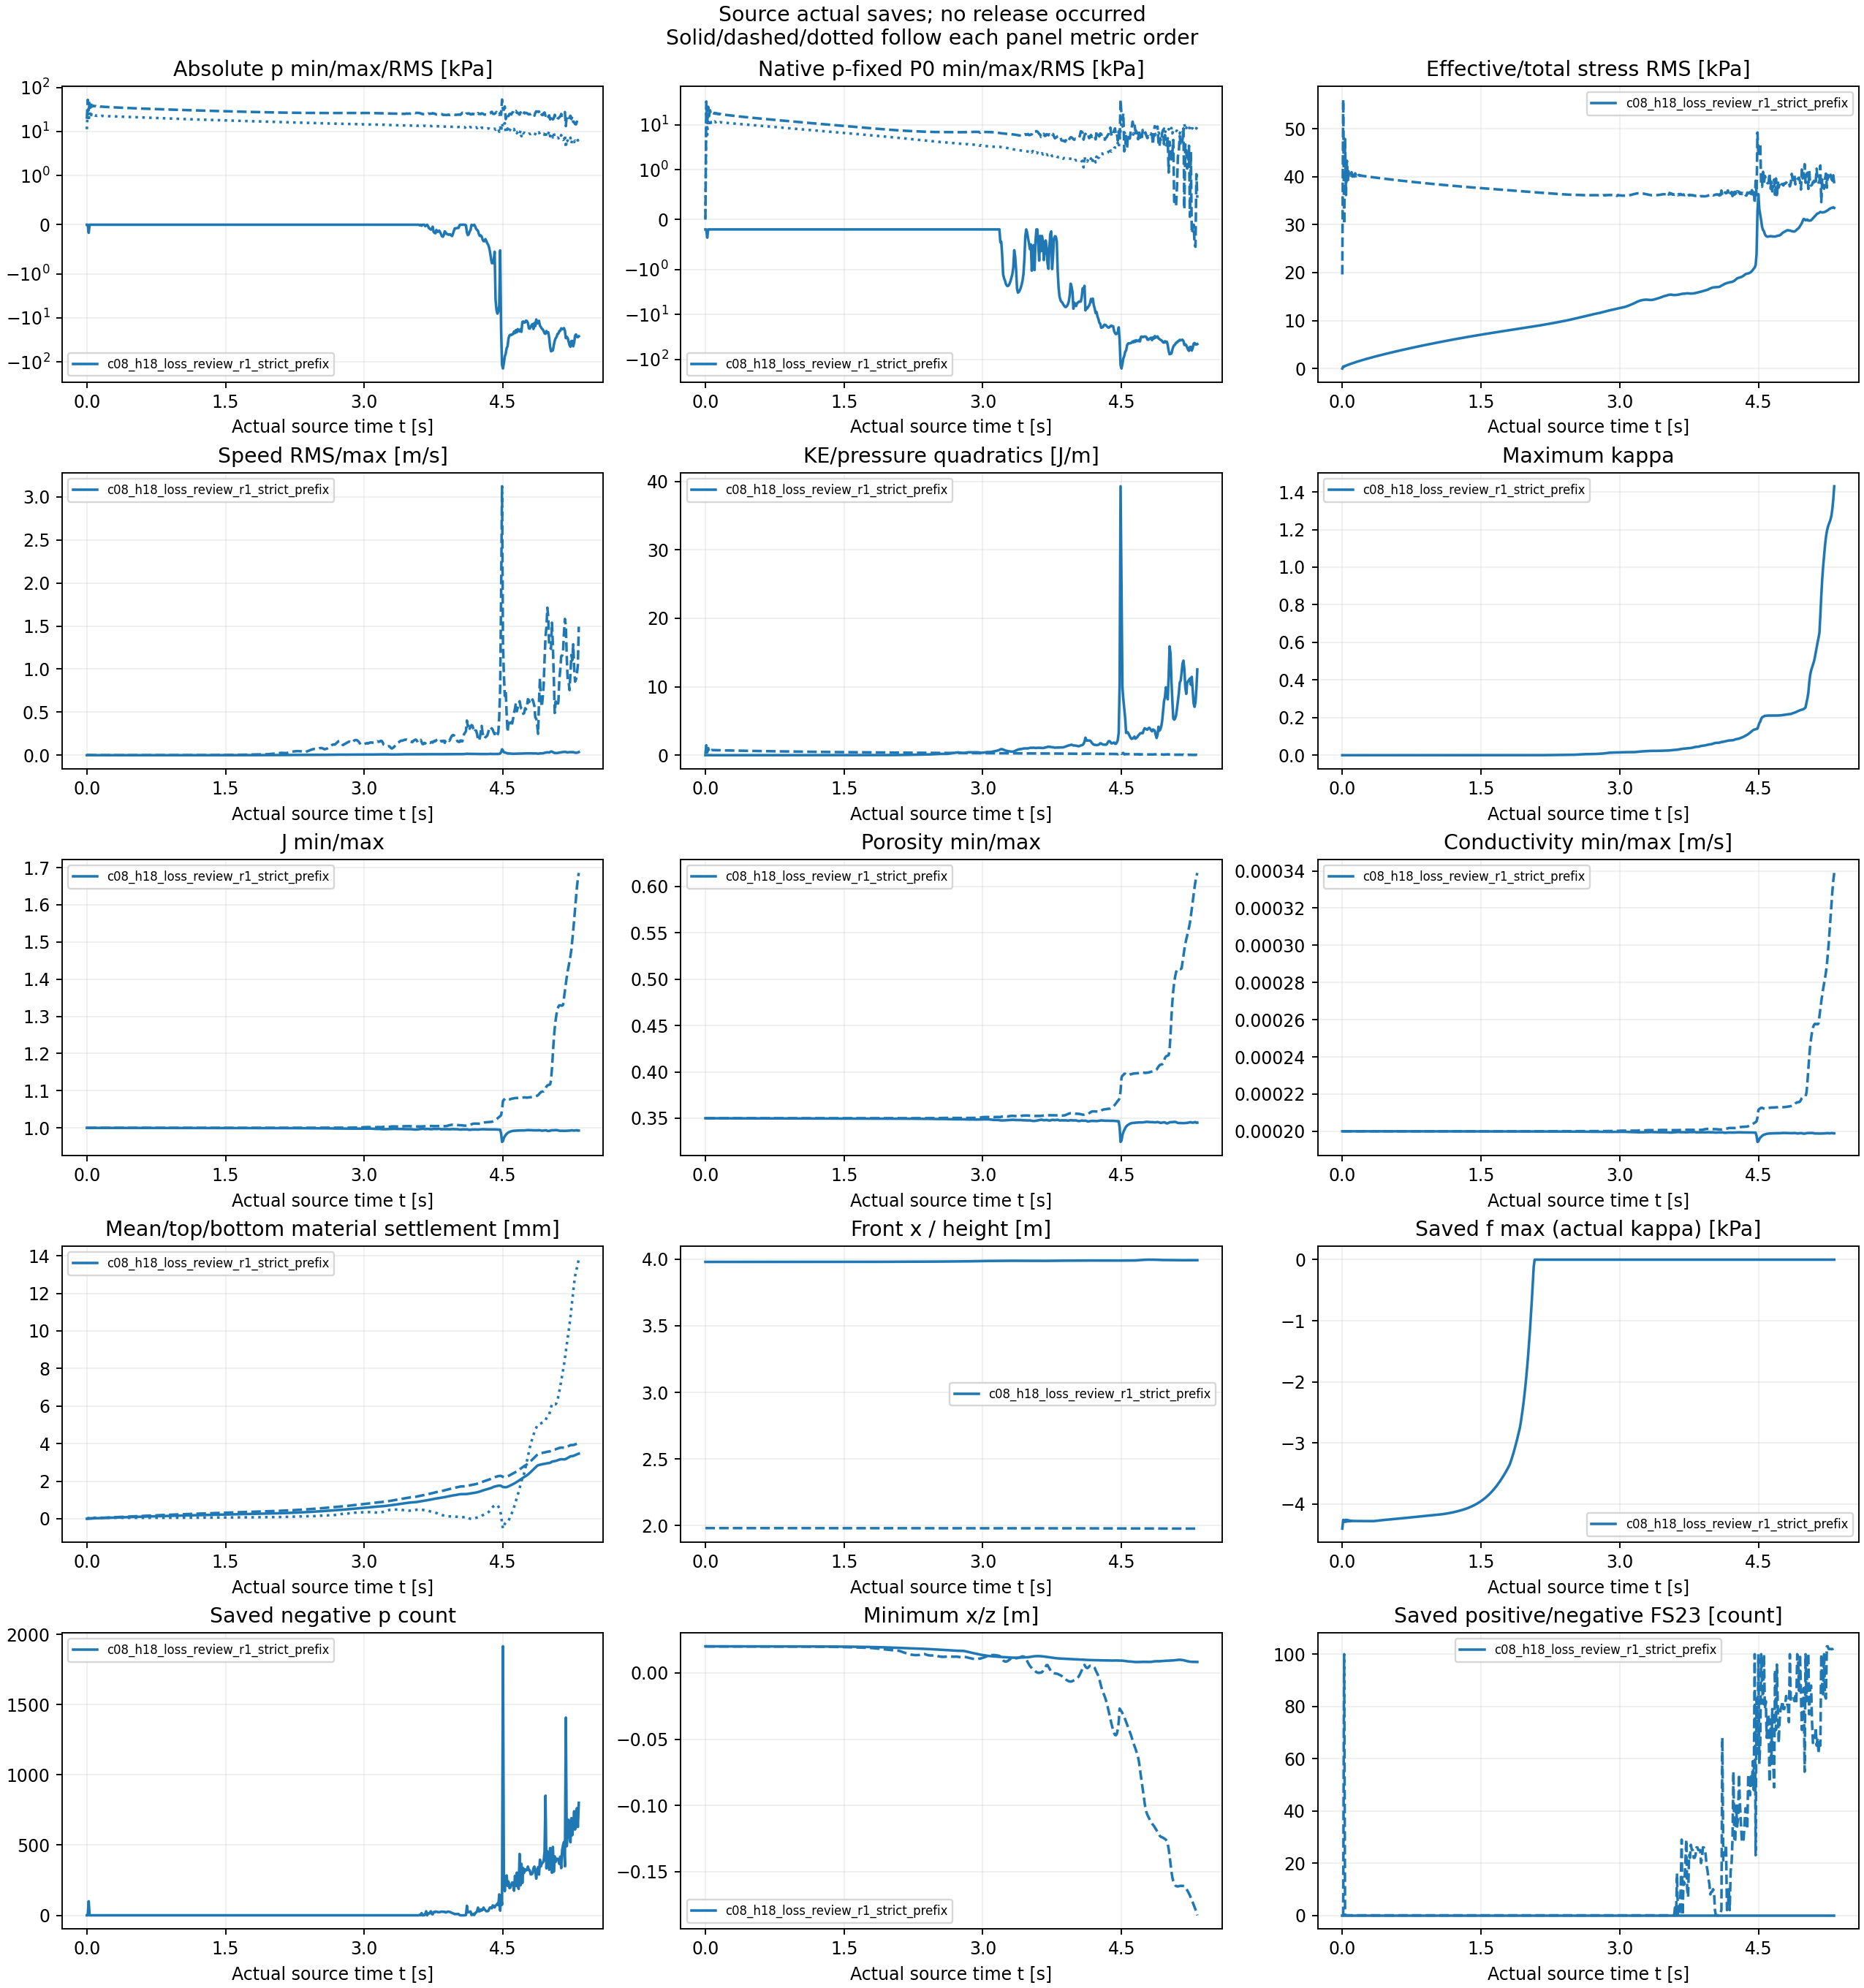

Source data for this figure (header and first rows):
tag, source, group, part, time_s, tau_s, completed_step, H_m, AS_coefficient, AS_exponent, p_min_Pa, p_max_Pa, p_mean_Pa, p_RMS_Pa, negative_p_soil, native_p_minus_fixedP0_min_Pa, native_p_minus_fixedP0_max_Pa, native_p_minus_fixedP0_RMS_Pa, effective_stress_Frobenius_RMS_Pa, total_stress_Frobenius_RMS_Pa, effective_zz_mean_Pa, total_zz_mean_Pa, velocity_RMS_m_s, max_speed_m_s
c08_h18_loss_review_r1_strict_prefix, c08_h18_plastic_psi0_pre_r1, psi0, 0, 0.0, 0.0, 0, 0.072, , , 0.0, 19424, 9806, 11327, 0, -196.2, 0.0, 27.75, 0.0, 19619, 0.0, -9806, 0.0, 0.0
c08_h18_loss_review_r1_strict_prefix, c08_h18_plastic_psi0_pre_r1, psi0, 1, 0.01, 0.01, 2001, 0.072, , , 0.0, 52388, 28097, 32200, 0, -196.2, 32964, 20879, 431.3, 56084, -257.8, -28355, 0.001163, 0.002185
c08_h18_loss_review_r1_strict_prefix, c08_h18_plastic_psi0_pre_r1, psi0, 2, 0.02, 0.02, 4000, 0.072, , , -165.8, 30364, 14697, 17253, 100, -362, 10940, 5947, 380.5, 30091, -155.7, -14853, 0.0009771, 0.001745
c08_h18_loss_review_r1_strict_prefix, c08_h18_plastic_psi0_pre_r1, psi0, 3, 0.03, 0.03, 6000, 0.072, , , 0.0, 44625, 23920, 27413, 0, -196.2, 25201, 16093, 549.2, 47861, -290.1, -24210, 0.001412, 0.002346
c08_h18_loss_review_r1_strict_prefix, c08_h18_plastic_psi0_pre_r1, psi0, 4, 0.04, 0.04, 8000, 0.072, , , 0.0, 34911, 17810, 20670, 0, -196.2, 15487, 9345, 571.8, 36172, -263, -18073, 0.000923, 0.001604
c08_h18_loss_review_r1_strict_prefix, c08_h18_plastic_psi0_pre_r1, psi0, 5, 0.05, 0.05, 10001, 0.072, , , 0.0, 40511, 21505, 24728, 0, -196.2, 21088, 13405, 685.8, 43302, -337.7, -21843, 0.001178, 0.001861
c08_h18_loss_review_r1_strict_prefix, c08_h18_plastic_psi0_pre_r1, psi0, 6, 0.06, 0.06, 12001, 0.072, , , 0.0, 37049, 19386, 22377, 0, -196.2, 17625, 11052, 744.7, 39265, -353.8, -19739, 0.0006063, 0.001064
c08_h18_loss_review_r1_strict_prefix, c08_h18_plastic_psi0_pre_r1, psi0, 7, 0.07, 0.07, 14001, 0.072, , , 0.0, 38390, 20318, 23396, 0, -196.2, 18966, 12073, 826.6, 41100, -398.3, -20717, 0.0008399, 0.001265
c08_h18_loss_review_r1_strict_prefix, c08_h18_plastic_psi0_pre_r1, psi0, 8, 0.08, 0.08, 16000, 0.072, , , 0.0, 37816, 20027, 23062, 0, -196.2, 18392, 11740, 899, 40578, -433.6, -20461, 0.0002922, 0.0005165
c08_h18_loss_review_r1_strict_prefix, c08_h18_plastic_psi0_pre_r1, psi0, 9, 0.09, 0.09, 18000, 0.072, , , 0.0, 37394, 19825, 22828, 0, -196.2, 17970, 11506, 966.1, 40228, -466, -20291, 0.0005582, 0.0008015
c08_h18_loss_review_r1_strict_prefix, c08_h18_plastic_psi0_pre_r1, psi0, 10, 0.1, 0.1, 20000, 0.072, , , 0.0, 37841, 20172, 23201, 0, -196.2, 18417, 11880, 1041, 40935, -507.3, -20679, 8.630548445717016e-05, 0.0002313
c08_h18_loss_review_r1_strict_prefix, c08_h18_plastic_psi0_pre_r1, psi0, 11, 0.11, 0.11, 22000, 0.072, , , 0.0, 36961, 19669, 22635, 0, -196.2, 17537, 11314, 1102, 40007, -536.8, -20205, 0.0003723, 0.0005068
c08_h18_loss_review_r1_strict_prefix, c08_h18_plastic_psi0_pre_r1, psi0, 12, 0.12, 0.12, 24000, 0.072, , , 0.0, 37561, 20105, 23107, 0, -196.2, 18138, 11787, 1174, 40886, -578.4, -20683, 0.0001116, 0.0002381
c08_h18_loss_review_r1_strict_prefix, c08_h18_plastic_psi0_pre_r1, psi0, 13, 0.13, 0.13, 26000, 0.072, , , 0.0, 36753, 19639, 22582, 0, -196.2, 17329, 11263, 1233, 40029, -608.6, -20248, 0.0002677, 0.0003479
c08_h18_loss_review_r1_strict_prefix, c08_h18_plastic_psi0_pre_r1, psi0, 14, 0.14, 0.14, 28000, 0.072, , , 0.0, 37201, 19971, 22940, 0, -196.2, 17777, 11622, 1301, 40708, -648.4, -20620, 0.0001736, 0.0002479
c08_h18_loss_review_r1_strict_prefix, c08_h18_plastic_psi0_pre_r1, psi0, 15, 0.15, 0.15, 30000, 0.072, , , 0.0, 36608, 19637, 22562, 0, -196.2, 17184, 11244, 1360, 40105, -680.3, -20317, 0.0002166, 0.0002721
c08_h18_loss_review_r1_strict_prefix, c08_h18_plastic_psi0_pre_r1, psi0, 16, 0.16, 0.16, 32000, 0.072, , , 0.0, 36854, 19835, 22772, 0, -196.2, 17430, 11454, 1424, 40526, -718.3, -20553, 0.0002013, 0.0002488
c08_h18_loss_review_r1_strict_prefix, c08_h18_plastic_psi0_pre_r1, psi0, 17, 0.17, 0.17, 34000, 0.072, , , 0.0, 36463, 19625, 22531, 0, -196.2, 17039, 11214, 1483, 40161, -751.6, -20376, 0.0001956, 0.0002396
c08_h18_loss_review_r1_strict_prefix, c08_h18_plastic_psi0_pre_r1, psi0, 18, 0.18, 0.18, 36000, 0.072, , , 0.0, 36549, 19716, 22623, 0, -196.2, 17125, 11307, 1544, 40377, -788.2, -20504, 0.0002087, 0.0002617
c08_h18_loss_review_r1_strict_prefix, c08_h18_plastic_psi0_pre_r1, psi0, 19, 0.19, 0.19, 38000, 0.072, , , 0.0, 36301, 19593, 22479, 0, -196.2, 16877, 11163, 1602, 40181, -822.3, -20415, 0.000189, 0.0002354
c08_h18_loss_review_r1_strict_prefix, c08_h18_plastic_psi0_pre_r1, psi0, 20, 0.2, 0.2, 40000, 0.072, , , 0.0, 36286, 19616, 22497, 0, -196.2, 16862, 11182, 1661, 40266, -858.1, -20474, 0.0002072, 0.0002602
c08_h18_loss_review_r1_strict_prefix, c08_h18_plastic_psi0_pre_r1, psi0, 21, 0.21, 0.21, 42000, 0.072, , , 0.0, 36124, 19545, 22410, 0, -196.2, 16701, 11096, 1718, 40169, -892.7, -20438, 0.0001883, 0.0002338
c08_h18_loss_review_r1_strict_prefix, c08_h18_plastic_psi0_pre_r1, psi0, 22, 0.22, 0.22, 44000, 0.072, , , 0.0, 36055, 19531, 22387, 0, -196.2, 16631, 11073, 1775, 40182, -927.9, -20459, 0.0002027, 0.0002564
c08_h18_loss_review_r1_strict_prefix, c08_h18_plastic_psi0_pre_r1, psi0, 23, 0.23, 0.23, 46000, 0.072, , , 0.0, 35939, 19486, 22330, 0, -196.2, 16516, 11017, 1831, 40136, -962.8, -20448, 0.000189, 0.0002374
c08_h18_loss_review_r1_strict_prefix, c08_h18_plastic_psi0_pre_r1, psi0, 24, 0.24, 0.24, 48000, 0.072, , , 0.0, 35847, 19454, 22288, 0, -196.2, 16424, 10975, 1887, 40116, -997.8, -20452, 0.000198, 0.0002518
c08_h18_loss_review_r1_strict_prefix, c08_h18_plastic_psi0_pre_r1, psi0, 25, 0.25, 0.25, 50000, 0.072, , , 0.0, 35753, 19420, 22244, 0, -196.2, 16329, 10931, 1942, 40091, -1033, -20453, 0.0001896, 0.0002411
c08_h18_loss_review_r1_strict_prefix, c08_h18_plastic_psi0_pre_r1, psi0, 26, 0.26, 0.26, 52000, 0.072, , , 0.0, 35655, 19382, 22195, 0, -196.2, 16231, 10883, 1996, 40059, -1067, -20450, 0.0001941, 0.0002484
c08_h18_loss_review_r1_strict_prefix, c08_h18_plastic_psi0_pre_r1, psi0, 27, 0.27, 0.27, 54000, 0.072, , , 0.0, 35569, 19351, 22155, 0, -196.2, 16145, 10843, 2051, 40040, -1102, -20454, 0.0001894, 0.0002419
c08_h18_loss_review_r1_strict_prefix, c08_h18_plastic_psi0_pre_r1, psi0, 28, 0.28, 0.28, 56000, 0.072, , , 0.0, 35473, 19313, 22106, 0, -196.2, 16049, 10794, 2104, 40007, -1137, -20450, 0.000191, 0.0002454
c08_h18_loss_review_r1_strict_prefix, c08_h18_plastic_psi0_pre_r1, psi0, 29, 0.29, 0.29, 58001, 0.072, , , 0.0, 35390, 19282, 22065, 0, -196.2, 15967, 10755, 2157, 39988, -1172, -20454, 0.0001886, 0.0002431
c08_h18_loss_review_r1_strict_prefix, c08_h18_plastic_psi0_pre_r1, psi0, 30, 0.3, 0.3, 60001, 0.072, , , 0.0, 35298, 19244, 22018, 0, -196.2, 15875, 10707, 2210, 39957, -1207, -20451, 0.0001886, 0.000244
c08_h18_loss_review_r1_strict_prefix, c08_h18_plastic_psi0_pre_r1, psi0, 31, 0.31, 0.31, 62001, 0.072, , , 0.0, 35217, 19212, 21976, 0, -196.2, 15793, 10667, 2263, 39936, -1241, -20453, 0.0001873, 0.0002429
c08_h18_loss_review_r1_strict_prefix, c08_h18_plastic_psi0_pre_r1, psi0, 32, 0.32, 0.32, 64001, 0.072, , , 0.0, 35129, 19175, 21930, 0, -196.2, 15705, 10621, 2315, 39907, -1276, -20451, 0.0001867, 0.0002428
c08_h18_loss_review_r1_strict_prefix, c08_h18_plastic_psi0_pre_r1, psi0, 33, 0.33, 0.33, 66001, 0.072, , , 0.0, 35049, 19142, 21889, 0, -196.2, 15625, 10580, 2366, 39885, -1310, -20453, 0.0001859, 0.0002422
c08_h18_loss_review_r1_strict_prefix, c08_h18_plastic_psi0_pre_r1, psi0, 34, 0.34, 0.34, 68001, 0.072, , , 0.0, 34965, 19107, 21844, 0, -196.2, 15541, 10536, 2417, 39857, -1345, -20452, 0.000185, 0.0002417
c08_h18_loss_review_r1_strict_prefix, c08_h18_plastic_psi0_pre_r1, psi0, 35, 0.35, 0.35, 70001, 0.072, , , 0.0, 34886, 19073, 21802, 0, -196.2, 15462, 10494, 2468, 39834, -1379, -20453, 0.0001844, 0.0002415
c08_h18_loss_review_r1_strict_prefix, c08_h18_plastic_psi0_pre_r1, psi0, 36, 0.36, 0.36, 72001, 0.072, , , 0.0, 34805, 19038, 21758, 0, -196.2, 15382, 10451, 2519, 39808, -1414, -20452, 0.0001834, 0.0002409
c08_h18_loss_review_r1_strict_prefix, c08_h18_plastic_psi0_pre_r1, psi0, 37, 0.37, 0.37, 74001, 0.072, , , 0.0, 34727, 19004, 21716, 0, -196.2, 15304, 10409, 2569, 39784, -1448, -20453, 0.0001828, 0.0002407
c08_h18_loss_review_r1_strict_prefix, c08_h18_plastic_psi0_pre_r1, psi0, 38, 0.38, 0.38, 76001, 0.072, , , 0.0, 34650, 18970, 21673, 0, -196.2, 15226, 10366, 2619, 39759, -1483, -20452, 0.0001819, 0.00024
c08_h18_loss_review_r1_strict_prefix, c08_h18_plastic_psi0_pre_r1, psi0, 39, 0.39, 0.39, 78001, 0.072, , , 0.0, 34573, 18936, 21631, 0, -196.2, 15150, 10324, 2669, 39735, -1517, -20453, 0.0001813, 0.0002397
c08_h18_loss_review_r1_strict_prefix, c08_h18_plastic_psi0_pre_r1, psi0, 40, 0.4, 0.4, 80001, 0.072, , , 0.0, 34498, 18901, 21589, 0, -196.2, 15074, 10282, 2718, 39711, -1551, -20453, 0.0001805, 0.0002391
c08_h18_loss_review_r1_strict_prefix, c08_h18_plastic_psi0_pre_r1, psi0, 41, 0.41, 0.41, 82001, 0.072, , , 0.0, 34423, 18867, 21547, 0, -196.2, 14999, 10241, 2767, 39686, -1585, -20453, 0.0001798, 0.0002387
c08_h18_loss_review_r1_strict_prefix, c08_h18_plastic_psi0_pre_r1, psi0, 42, 0.42, 0.42, 84001, 0.072, , , 0.0, 34350, 18833, 21505, 0, -196.2, 14926, 10199, 2816, 39662, -1619, -20453, 0.000179, 0.0002382
c08_h18_loss_review_r1_strict_prefix, c08_h18_plastic_psi0_pre_r1, psi0, 43, 0.43, 0.43, 86001, 0.072, , , 0.0, 34277, 18799, 21464, 0, -196.2, 14853, 10158, 2864, 39638, -1653, -20453, 0.0001784, 0.0002377
c08_h18_loss_review_r1_strict_prefix, c08_h18_plastic_psi0_pre_r1, psi0, 44, 0.44, 0.44, 88001, 0.072, , , 0.0, 34205, 18765, 21422, 0, -196.2, 14781, 10117, 2913, 39615, -1688, -20453, 0.0001776, 0.0002372
c08_h18_loss_review_r1_strict_prefix, c08_h18_plastic_psi0_pre_r1, psi0, 45, 0.45, 0.45, 90001, 0.072, , , 0.0, 34133, 18731, 21381, 0, -196.2, 14710, 10076, 2961, 39591, -1721, -20453, 0.0001769, 0.0002367
c08_h18_loss_review_r1_strict_prefix, c08_h18_plastic_psi0_pre_r1, psi0, 46, 0.46, 0.46, 92001, 0.072, , , 0.0, 34063, 18698, 21340, 0, -196.2, 14639, 10036, 3008, 39567, -1755, -20453, 0.0001762, 0.0002361
c08_h18_loss_review_r1_strict_prefix, c08_h18_plastic_psi0_pre_r1, psi0, 47, 0.47, 0.47, 94001, 0.072, , , 0.0, 33993, 18664, 21299, 0, -196.2, 14569, 9995, 3056, 39544, -1789, -20453, 0.0001756, 0.0002356
c08_h18_loss_review_r1_strict_prefix, c08_h18_plastic_psi0_pre_r1, psi0, 48, 0.48, 0.48, 96001, 0.072, , , 0.0, 33924, 18630, 21259, 0, -196.2, 14500, 9955, 3103, 39521, -1823, -20453, 0.0001749, 0.0002351
c08_h18_loss_review_r1_strict_prefix, c08_h18_plastic_psi0_pre_r1, psi0, 49, 0.49, 0.49, 98001, 0.072, , , 0.0, 33856, 18596, 21218, 0, -196.2, 14432, 9914, 3150, 39497, -1857, -20453, 0.0001742, 0.0002346
c08_h18_loss_review_r1_strict_prefix, c08_h18_plastic_psi0_pre_r1, psi0, 50, 0.5, 0.5, 100001, 0.072, , , 0.0, 33788, 18563, 21178, 0, -196.2, 14364, 9874, 3197, 39474, -1890, -20453, 0.0001736, 0.000234
c08_h18_loss_review_r1_strict_prefix, c08_h18_plastic_psi0_pre_r1, psi0, 51, 0.51, 0.51, 102001, 0.072, , , 0.0, 33721, 18529, 21138, 0, -196.2, 14297, 9835, 3244, 39451, -1924, -20453, 0.0001729, 0.0002334
c08_h18_loss_review_r1_strict_prefix, c08_h18_plastic_psi0_pre_r1, psi0, 52, 0.52, 0.52, 104001, 0.072, , , 0.0, 33654, 18496, 21098, 0, -196.2, 14231, 9795, 3290, 39428, -1957, -20453, 0.0001723, 0.0002329
c08_h18_loss_review_r1_strict_prefix, c08_h18_plastic_psi0_pre_r1, psi0, 53, 0.53, 0.53, 106001, 0.072, , , 0.0, 33588, 18463, 21058, 0, -196.2, 14165, 9755, 3336, 39406, -1991, -20453, 0.0001716, 0.0002323
c08_h18_loss_review_r1_strict_prefix, c08_h18_plastic_psi0_pre_r1, psi0, 54, 0.54, 0.54, 108001, 0.072, , , 0.0, 33523, 18429, 21019, 0, -196.2, 14099, 9716, 3382, 39383, -2024, -20453, 0.000171, 0.0002317
c08_h18_loss_review_r1_strict_prefix, c08_h18_plastic_psi0_pre_r1, psi0, 55, 0.55, 0.55, 110001, 0.072, , , 0.0, 33459, 18396, 20979, 0, -196.2, 14035, 9677, 3428, 39360, -2057, -20453, 0.0001704, 0.0002311
c08_h18_loss_review_r1_strict_prefix, c08_h18_plastic_psi0_pre_r1, psi0, 56, 0.56, 0.56, 112001, 0.072, , , 0.0, 33394, 18363, 20940, 0, -196.2, 13971, 9638, 3473, 39338, -2091, -20453, 0.0001698, 0.0002305
c08_h18_loss_review_r1_strict_prefix, c08_h18_plastic_psi0_pre_r1, psi0, 57, 0.57, 0.57, 114001, 0.072, , , 0.0, 33331, 18330, 20901, 0, -196.2, 13907, 9599, 3519, 39316, -2124, -20454, 0.0001691, 0.0002299
c08_h18_loss_review_r1_strict_prefix, c08_h18_plastic_psi0_pre_r1, psi0, 58, 0.58, 0.58, 116001, 0.072, , , 0.0, 33268, 18297, 20862, 0, -196.2, 13844, 9560, 3564, 39293, -2157, -20454, 0.0001685, 0.0002293
c08_h18_loss_review_r1_strict_prefix, c08_h18_plastic_psi0_pre_r1, psi0, 59, 0.59, 0.59, 118001, 0.072, , , 0.0, 33205, 18264, 20824, 0, -196.2, 13782, 9522, 3609, 39271, -2190, -20454, 0.0001679, 0.0002287
... 473 more rows
